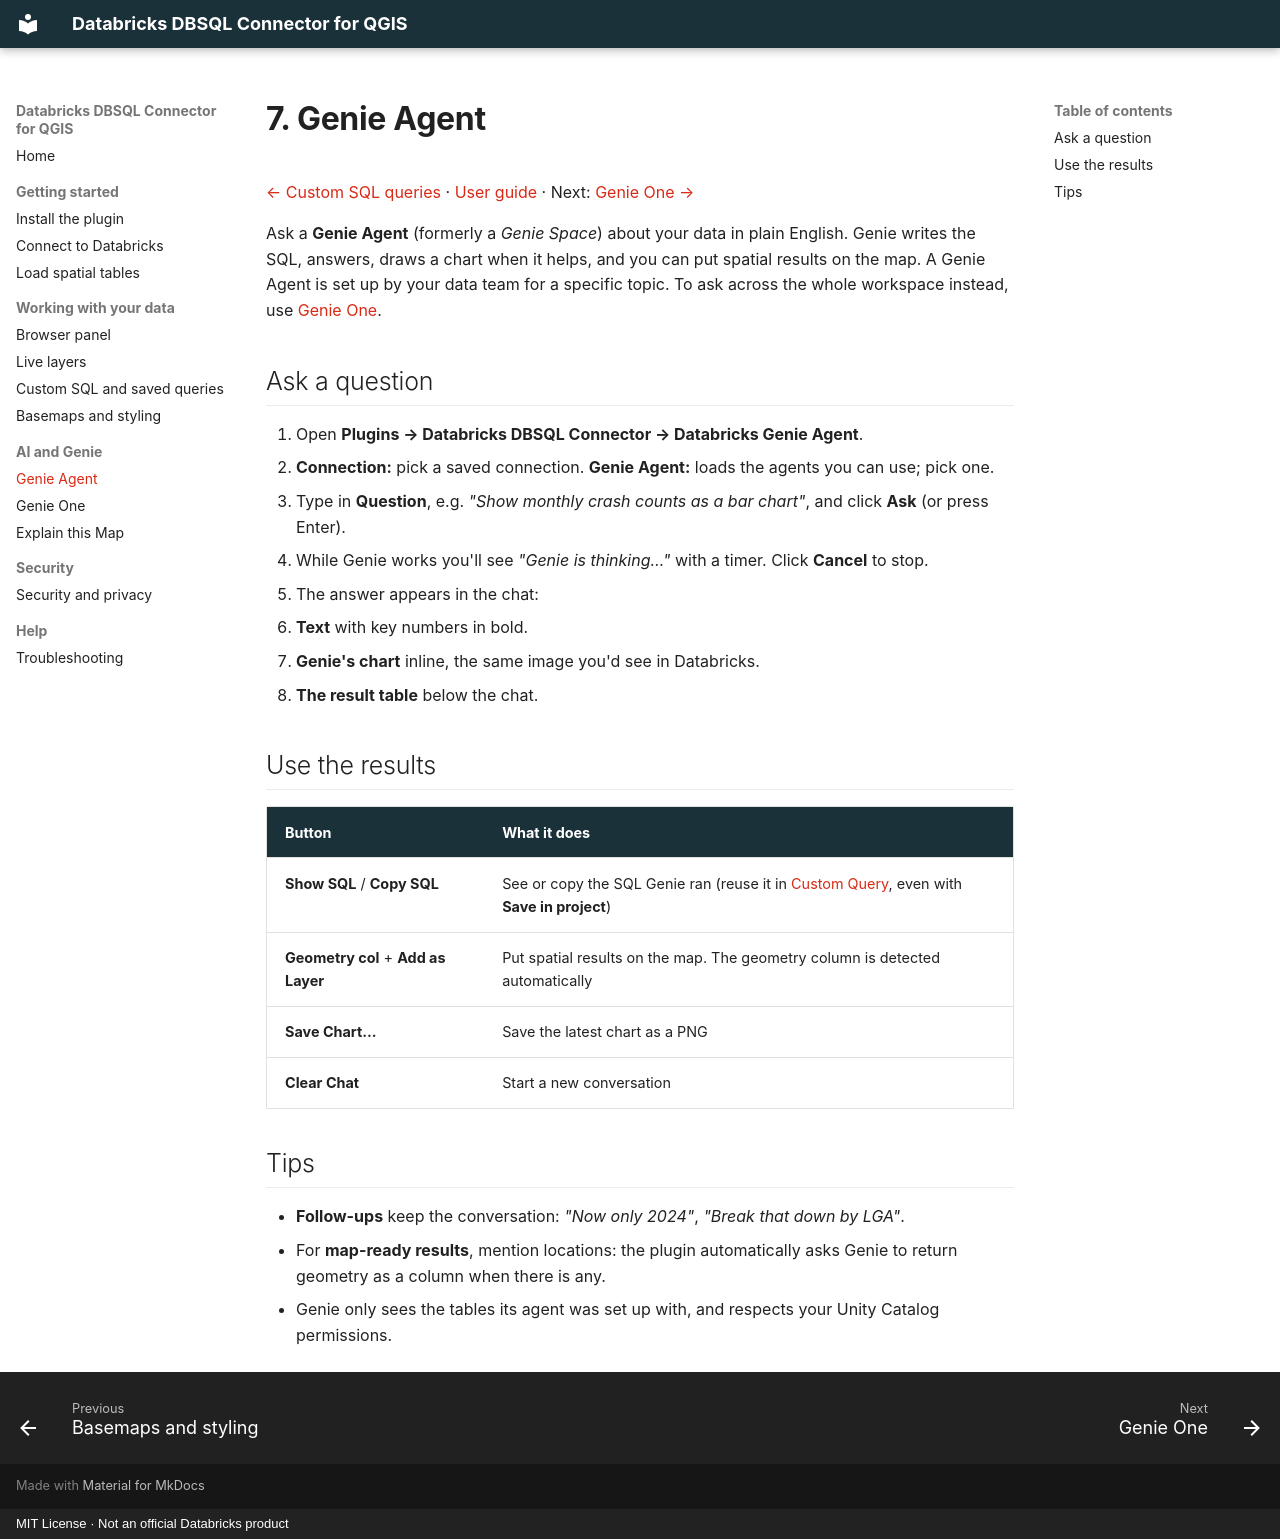

repository: danny-db/qgis-databricks-connector · page: 07-genie-agent/index.html · generator: mkdocs · copyright: MIT License · Not an official Databricks product

# 7. Genie Agent

[← Custom SQL queries](06-custom-queries.md) · [User guide](README.md) · Next: [Genie One →](08-genie-one.md)

Ask a **Genie Agent** (formerly a *Genie Space*) about your data in plain English. Genie writes the SQL, answers, draws a chart when it helps, and you can put spatial results on the map. A Genie Agent is set up by your data team for a specific topic. To ask across the whole workspace instead, use [Genie One](08-genie-one.md).

## Ask a question
1. Open **Plugins → Databricks DBSQL Connector → Databricks Genie Agent**.
2. **Connection:** pick a saved connection. **Genie Agent:** loads the agents you can use; pick one.
3. Type in **Question**, e.g. *"Show monthly crash counts as a bar chart"*, and click **Ask** (or press Enter).
4. While Genie works you'll see *"Genie is thinking…"* with a timer. Click **Cancel** to stop.
5. The answer appears in the chat:
   - **Text** with key numbers in bold.
   - **Genie's chart** inline, the same image you'd see in Databricks.
   - **The result table** below the chat.

## Use the results
| Button | What it does |
|---|---|
| **Show SQL** / **Copy SQL** | See or copy the SQL Genie ran (reuse it in [Custom Query](06-custom-queries.md), even with **Save in project**) |
| **Geometry col** + **Add as Layer** | Put spatial results on the map. The geometry column is detected automatically |
| **Save Chart...** | Save the latest chart as a PNG |
| **Clear Chat** | Start a new conversation |

## Tips
- **Follow-ups** keep the conversation: *"Now only 2024"*, *"Break that down by LGA"*.
- For **map-ready results**, mention locations: the plugin automatically asks Genie to return geometry as a column when there is any.
- Genie only sees the tables its agent was set up with, and respects your Unity Catalog permissions.
